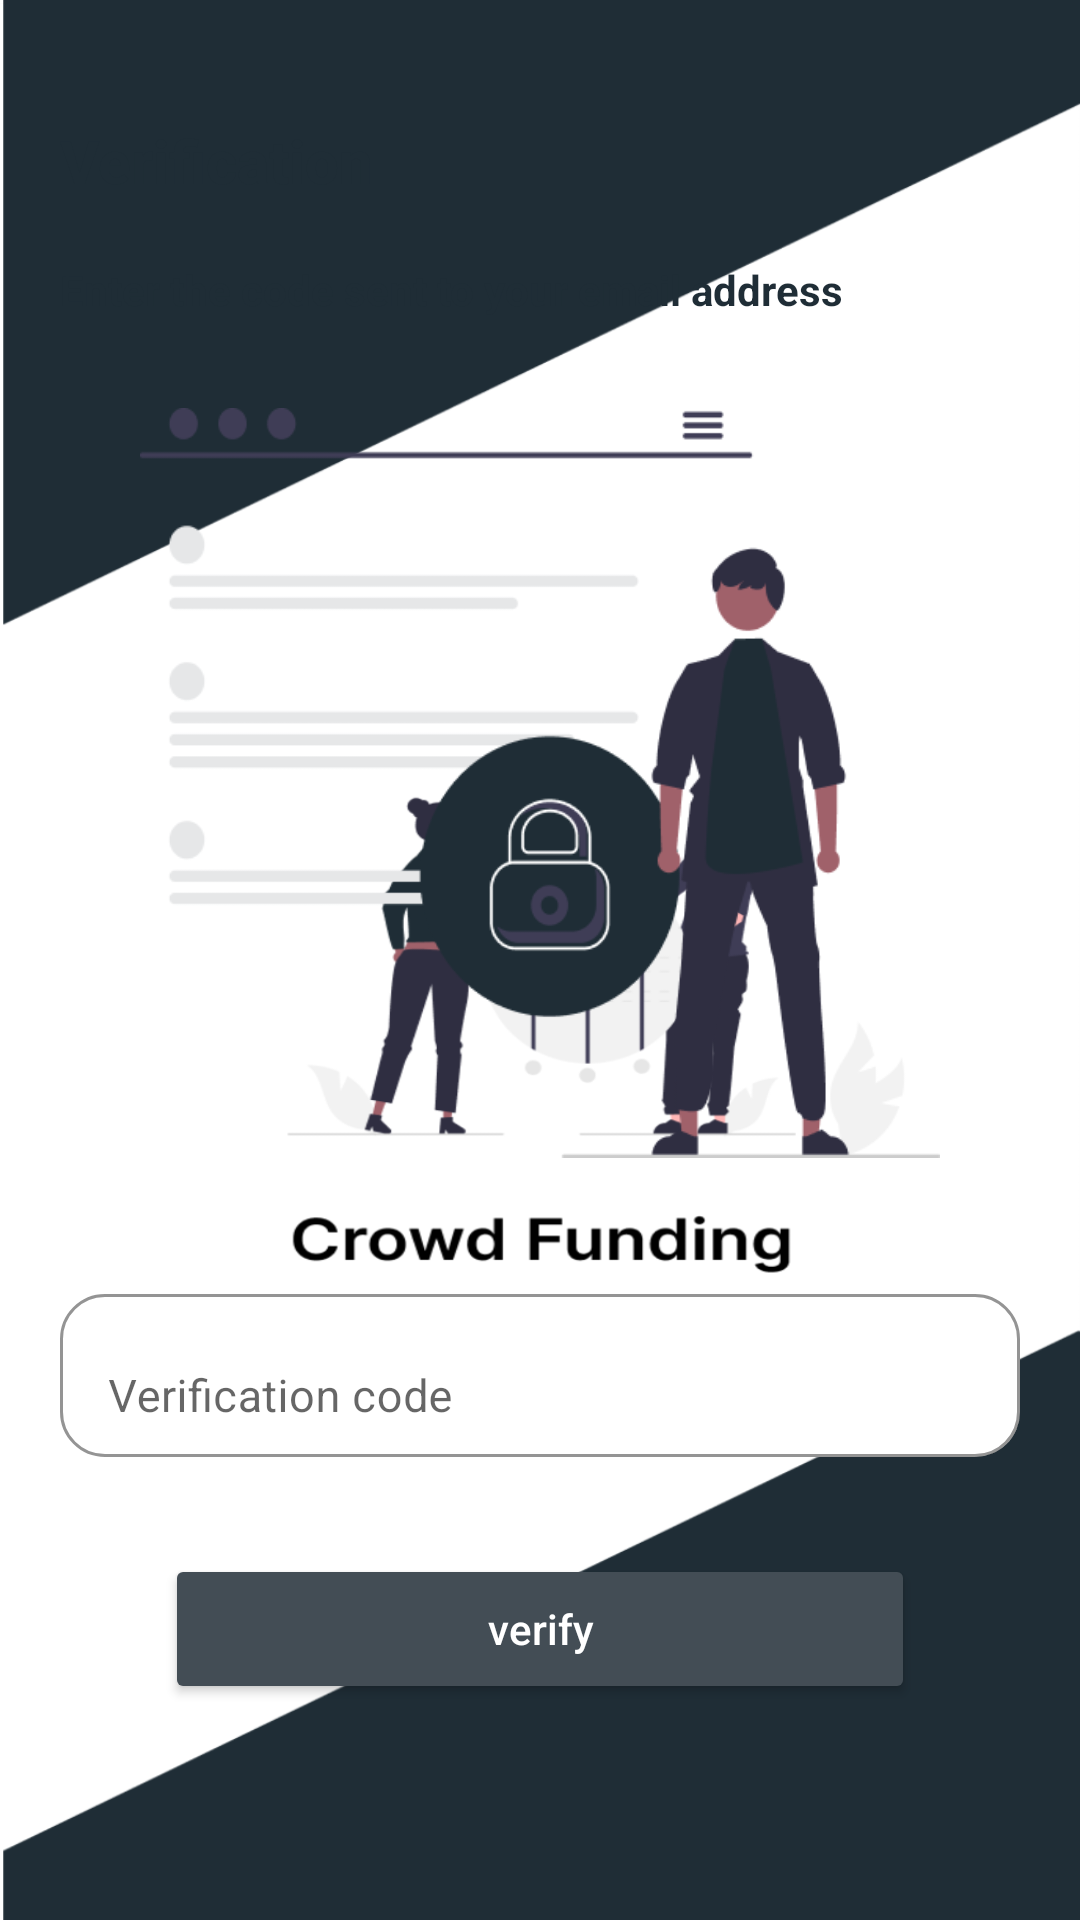

This screen was rendered from an Android layout file. Write that file and the resources it references.
<!-- AndroidManifest.xml: application theme Theme.App.Splash -->
<!-- res/layout/fragment_verification.xml -->
<?xml version="1.0" encoding="utf-8"?>
<layout xmlns:android="http://schemas.android.com/apk/res/android"
    xmlns:app="http://schemas.android.com/apk/res-auto">
    <data>
        <variable
            name="user"
            type="com.gads.crowdfunding.viewmodel.onboardingviewmodel.OnboardingViewModel" />
    </data>

<androidx.constraintlayout.widget.ConstraintLayout
    android:layout_width="match_parent"
    android:layout_height="match_parent">

    <androidx.appcompat.widget.AppCompatTextView
        android:id="@+id/appCompatTextView3"
        style="@style/TextAppearance.AppCompat.Widget.ActionBar.Title"
        android:layout_width="wrap_content"
        android:layout_height="wrap_content"
        android:layout_marginStart="20dp"
        android:layout_marginTop="40dp"
        android:text="@string/verification"
        android:textColor="@color/colorPrimary"
        android:textStyle="bold"
        app:layout_constraintStart_toStartOf="parent"
        app:layout_constraintTop_toTopOf="parent" />

    <androidx.appcompat.widget.AppCompatTextView
        android:id="@+id/appCompatTextView5"
        android:layout_width="wrap_content"
        android:layout_height="wrap_content"
        android:layout_marginStart="20dp"
        android:layout_marginTop="20dp"
        android:text="@string/enter_the_code_sent_to_your_email_address"
        android:textColor="@color/colorPrimary"
        android:textStyle="bold"
        app:layout_constraintStart_toStartOf="parent"
        app:layout_constraintTop_toBottomOf="@+id/appCompatTextView3" />

    <androidx.appcompat.widget.AppCompatImageView
        android:id="@+id/appCompatImageView"
        android:layout_width="300dp"
        android:layout_height="250dp"
        android:layout_marginTop="30dp"
        android:src="@drawable/verification_image"
        app:layout_constraintEnd_toEndOf="parent"
        app:layout_constraintHorizontal_bias="0.5"
        app:layout_constraintStart_toStartOf="parent"
        app:layout_constraintTop_toBottomOf="@+id/appCompatTextView5" />

    <com.google.android.material.textfield.TextInputLayout
        android:id="@+id/edt_verify"
        android:layout_width="match_parent"
        android:layout_height="wrap_content"
        android:layout_marginStart="20dp"
        android:layout_marginTop="40dp"
        android:layout_marginEnd="20dp"
        android:hint="@string/verification_code"
        app:boxBackgroundColor="@color/white"
        app:boxBackgroundMode="outline"
        app:boxStrokeErrorColor="@color/Danger_red"
        app:boxCornerRadiusBottomEnd="15dp"
        app:boxCornerRadiusBottomStart="15dp"
        app:boxCornerRadiusTopEnd="15dp"
        app:boxCornerRadiusTopStart="15dp"
        app:layout_constraintEnd_toEndOf="parent"
        app:layout_constraintHorizontal_bias="0.5"
        app:layout_constraintStart_toStartOf="parent"
        app:layout_constraintTop_toBottomOf="@+id/appCompatImageView"
        app:startIconDrawable="@drawable/ic_baseline_lock_24">

        <androidx.appcompat.widget.AppCompatEditText
            android:layout_width="match_parent"
            android:layout_height="match_parent"
            android:inputType="number"
            android:text="@{user.verification_code}"
            android:textColor="@color/black"
            android:textSize="15sp" />

    </com.google.android.material.textfield.TextInputLayout>


    <Button
        android:id="@+id/btn_verify"
        android:layout_width="250dp"
        android:layout_height="50dp"
        android:layout_marginStart="20dp"
        android:layout_marginEnd="20dp"
        android:layout_marginBottom="40dp"
        android:backgroundTint="@color/colorPrimaryVariant"
        android:text="@string/verify"
        android:textAllCaps="false"
        android:textColor="@color/colorOnPrimary"
        app:cornerRadius="10dp"
        app:layout_constraintBottom_toBottomOf="parent"
        app:layout_constraintEnd_toEndOf="parent"
        app:layout_constraintHorizontal_bias="0.5"
        app:layout_constraintStart_toStartOf="parent"
        app:layout_constraintTop_toBottomOf="@+id/edt_verify" />


</androidx.constraintlayout.widget.ConstraintLayout>
</layout>
<!-- resources referenced by this layout -->
<resources>
  <color name="Danger_red">#FF0F0F</color>
  <color name="black">#FF000000</color>
  <color name="colorOnPrimary">@color/white</color>
  <color name="colorPrimary">#1F2D36</color>
  <color name="colorPrimaryVariant">#434D55</color>
  <color name="white">#FFFFFFFF</color>
  <!-- drawable verification_image: png bitmap (drawable-v24, 17833 bytes) -->
  <string name="enter_the_code_sent_to_your_email_address">Enter the code sent to your email address</string>
  <string name="verification">Verification</string>
  <string name="verification_code">Verification code</string>
  <string name="verify">verify</string>
  <style name="Theme.App.Splash" parent="Theme.MaterialComponents.Light.NoActionBar">
          <item name="android:windowBackground">@drawable/splashscreen</item>
          <item name="android:statusBarColor">#1F2D36</item>
      </style>
  <!-- drawable splashscreen: png bitmap (drawable-v24, 92371 bytes) -->
</resources>
